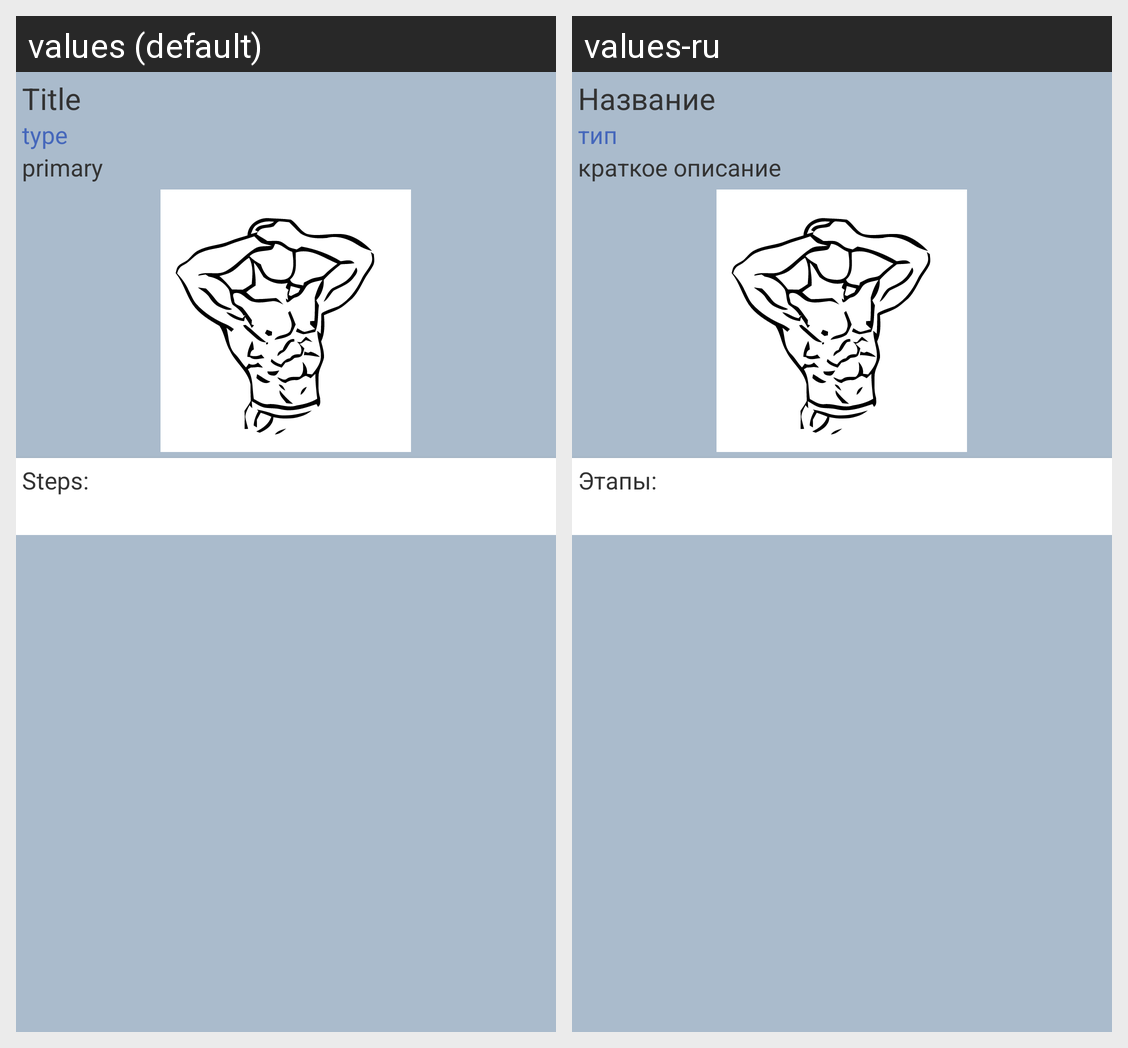

The same Android screen rendered under two of its app's locales, left to right. List the strings drawn on it with the default value and each locale's translation.
Android screen res/layout/fragment_description.xml rendered under 2 locales, left to right: values (default), values-ru. Device: Nexus 5 (rendered at 1080×1920; each locale shown at half size, 540×960, under a caption strip naming it); theme AppTheme.
Strings drawn on this screen, with the default value and each locale's value (text and hints the layout hard-codes, and strings that could not be matched under every locale, appear in the picture but are not listed):

title
  values: Title
  values-ru: Название

type
  values: type
  values-ru: тип

primary
  values: primary
  values-ru: краткое описание

description_steps
  values: Steps:
  values-ru: Этапы:
